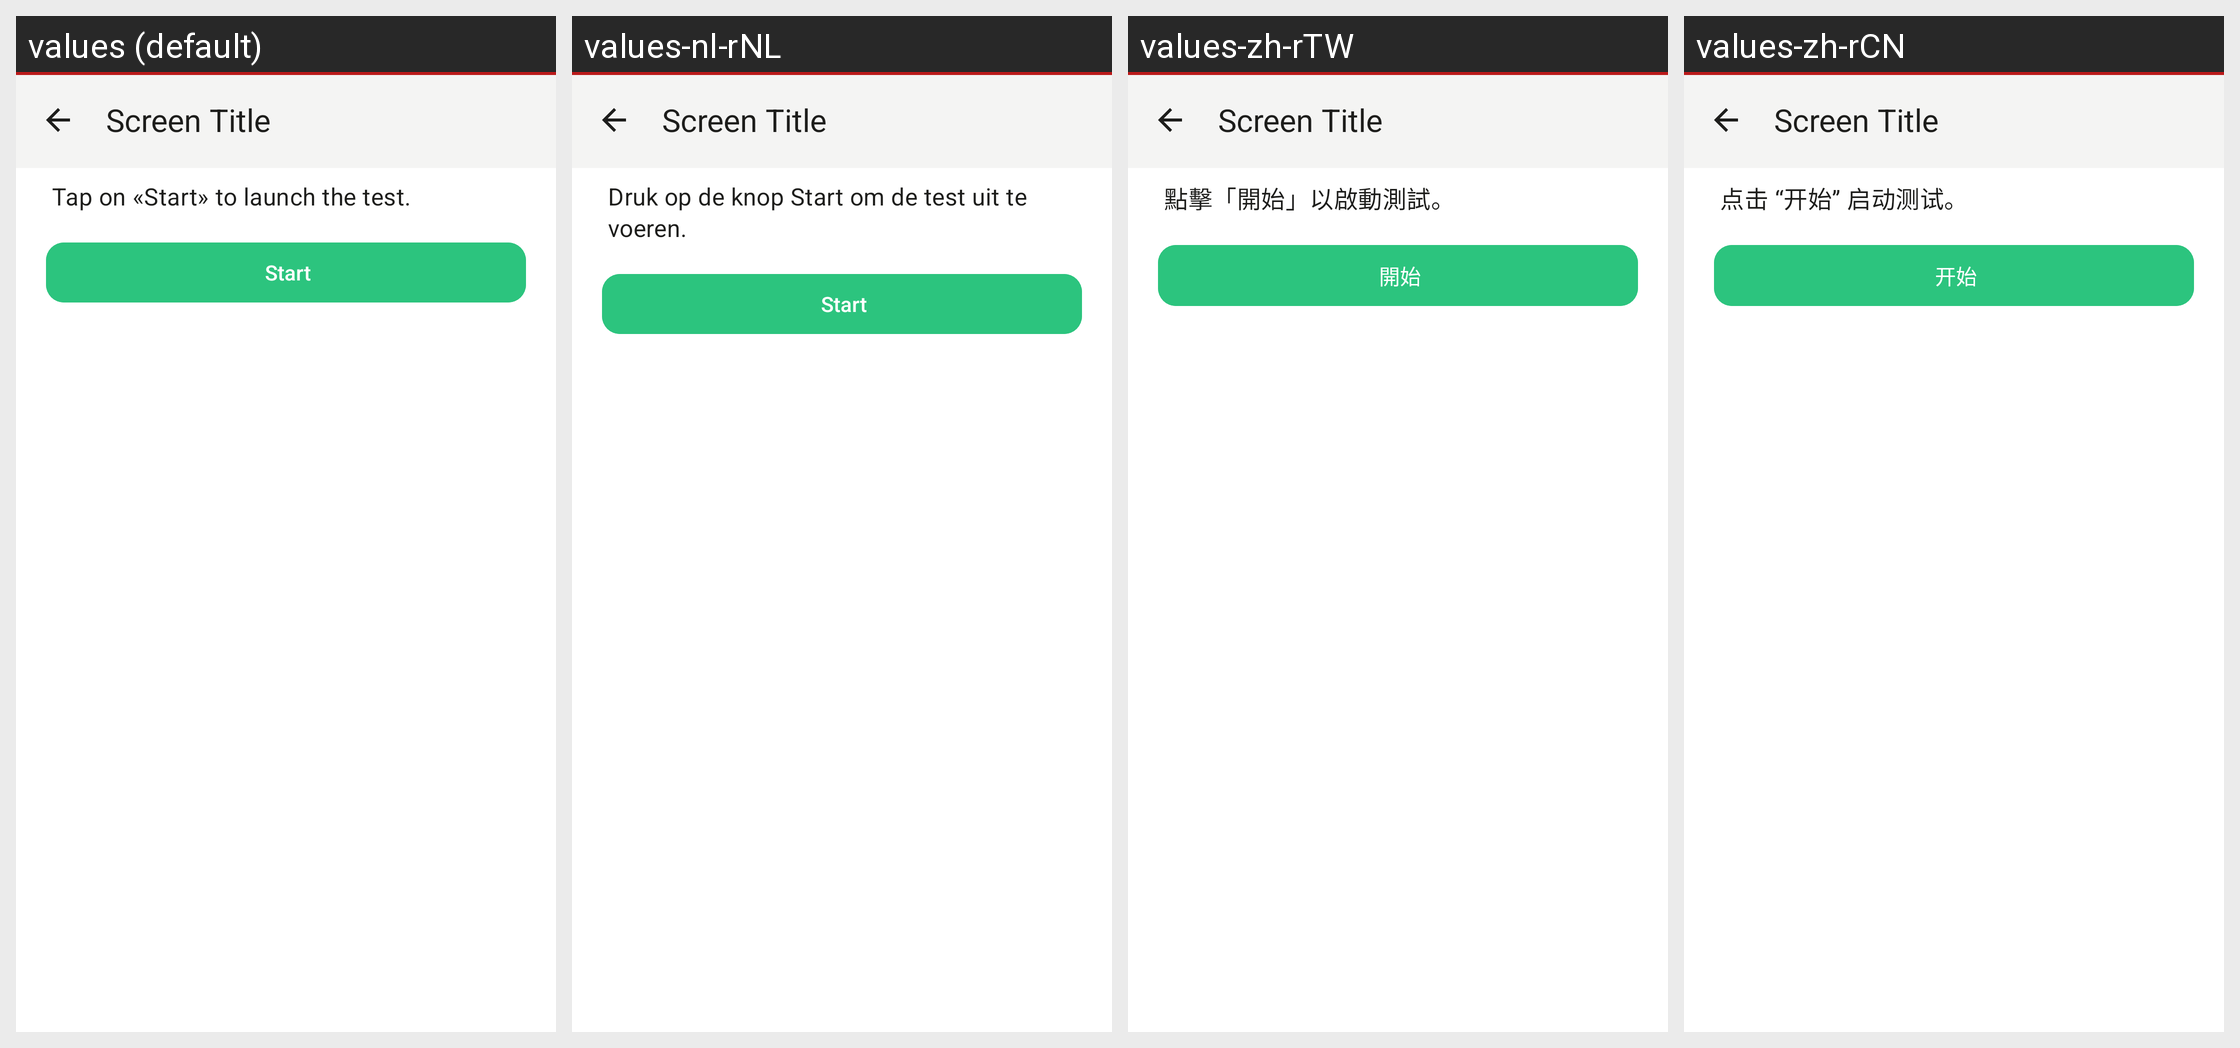

Here is an Android app screen in its default locale and in the app's own translations. Write out the translated-string differences for the strings that appear on this screen.
Android screen res/layout/activity_webclient_debug.xml rendered under 4 locales, left to right: values (default), values-nl-rNL, values-zh-rTW, values-zh-rCN. Device: Nexus 5 (rendered at 1080×1920; each locale shown at half size, 540×960, under a caption strip naming it); theme AppBaseTheme.
Other locales in the repository, not shown: values-be-rBY, values-bg, values-ca, values-cs, values-de, values-es, values-fr, values-gsw, values-hu, values-it, values-ja, values-no, values-pl, values-pt-rBR, values-ru, values-sk, values-tr, values-uk.
Strings drawn on this screen, with the default value and each locale's value (text and hints the layout hard-codes, and strings that could not be matched under every locale, appear in the picture but are not listed):

webclient_diagnostics_intro
  values: Tap on «Start» to launch the test.
  values-nl-rNL: Druk op de knop Start om de test uit te voeren.
  values-zh-rTW: 點擊「開始」以啟動測試。
  values-zh-rCN: 点击 “开始” 启动测试。

webclient_diagnostics_start
  values: Start
  values-nl-rNL: Start
  values-zh-rTW: 開始
  values-zh-rCN: 开始
